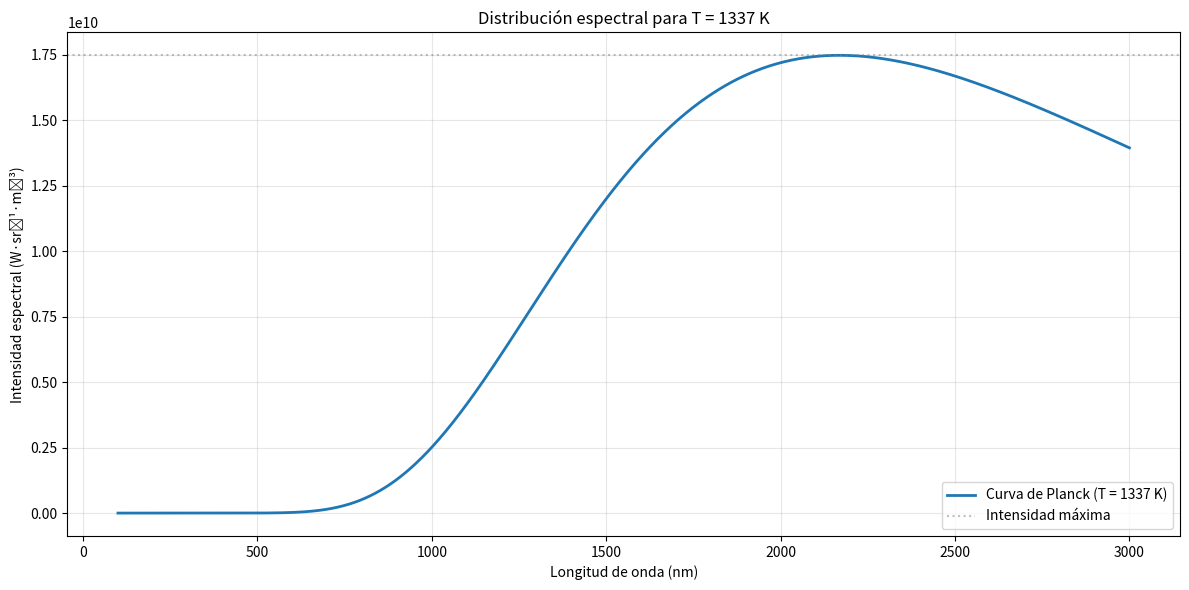
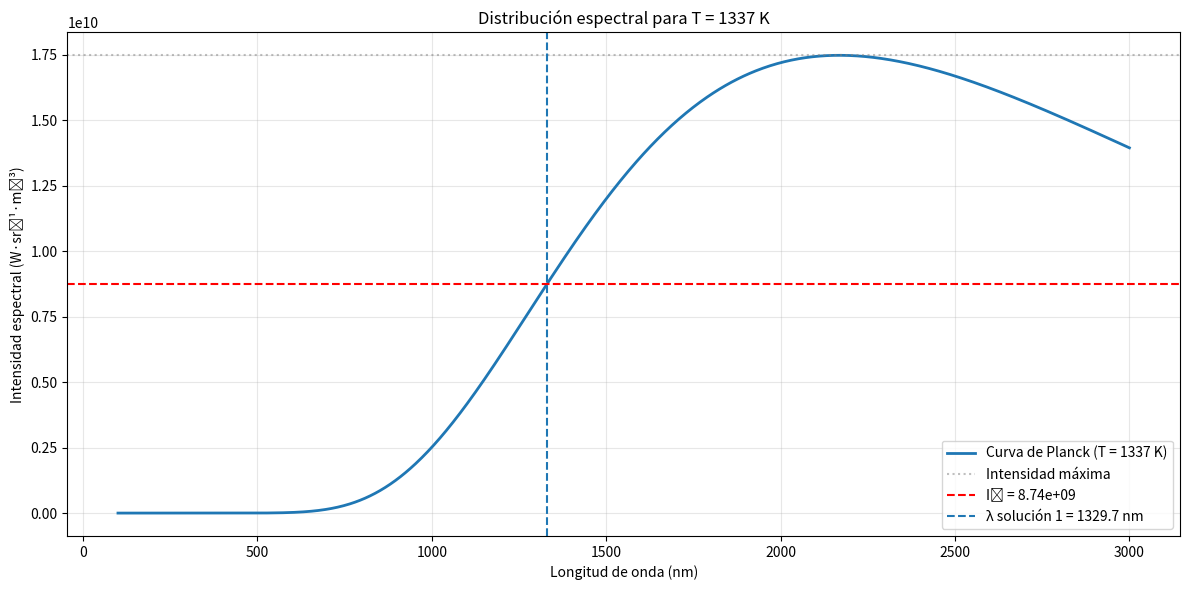

The matplotlib source for these figures, in order:
import math
import matplotlib.pyplot as plt
import numpy as np
import time

# ==============================
# CONSTANTES FÍSICAS
# ==============================

h = 6.626e-34       # Constante de Planck (J·s)
c = 3.00e8          # Velocidad de la luz en el vacío (m/s)
k = 1.381e-23       # Constante de Boltzmann (J/K)

# ==============================
# LEY DE PLANCK
# ==============================

def planck_law(lambda_, T):
    if lambda_ <= 0:
        return 0.0
    x = (h * c) / (lambda_ * k * T)
    if x > 700:
        return 0.0
    exp_x = math.exp(x)
    numerator = 2 * h * c**2
    denominator = (lambda_**5) * (exp_x - 1)
    return numerator / denominator

def f(lambda_, T, I0):
    return planck_law(lambda_, T) - I0

# ==============================
# BÚSQUEDA AUTOMÁTICA DE INTERVALOS
# ==============================

def buscar_intervalo(T, I0, lam_min=1e-9, lam_max=3e-6, pasos=10000):
    """
    Busca un intervalo [λ_i, λ_{i+1}] donde la función f(λ) cambia de signo,
    es decir, donde existe una raíz según el Teorema de Bolzano.

    Parámetros:
        T        : temperatura en kelvin
        I0       : intensidad objetivo a la que se desea llegar
        lam_min  : límite inferior del rango de búsqueda de λ (en metros)
        lam_max  : límite superior del rango de búsqueda de λ (en metros)
        pasos    : cantidad de divisiones o puntos entre lam_min y lam_max

    Retorna:
        (λ_i, λ_{i+1}) : intervalo donde f(λ) cambia de signo

    Lanza:
        ValueError : si no se encuentra ningún par consecutivo donde haya
                     cambio de signo en f(λ)
    """
    # Genera un arreglo de longitudes de onda (lambda) equiespaciadas
    lams = np.linspace(lam_min, lam_max, pasos)

    # Calcula los valores de f(λ) para cada longitud de onda
    f_vals = [f(lam, T, I0) for lam in lams]
    
    # Recorre todos los pares consecutivos en la lista de valores
    for i in range(len(lams) - 1):
        if f_vals[i] * f_vals[i + 1] < 0:
            return lams[i], lams[i + 1]
        
    # Si no se encuentra ningún intervalo válido, se lanza un error
    raise ValueError("No se encontró un intervalo con cambio de signo.")

# ==============================
# MÉTODO DE BISECCIÓN
# ==============================

def bisection(T, I0, a, b, tol=1e-8, max_iter=100):
    """
Método de Bisección para encontrar raíces de funciones no lineales.

Parámetros:
    T        : temperatura en kelvin
    I0       : intensidad objetivo (se busca f(λ) = I0)
    a        : límite inferior del intervalo [a, b]
    b        : límite superior del intervalo [a, b]
    tol      : tolerancia aceptable para el error |f(λ) - I0|
    max_iter : número máximo de iteraciones permitidas

Retorna:
    xk       : valor aproximado de la raíz (longitud de onda)
    history  : historial de iteraciones (iteración, λ, f(λ))
    resultados : diccionario con:
        - xk       : aproximación final de la raíz
        - error    : error final (máx(|f(xk)|, |xk - x_{k-1}|))
        - iteraciones : cantidad de iteraciones realizadas
        - tiempo   : tiempo total de ejecución (segundos)
        - a, b     : intervalo final de búsqueda
        - a_inicial, b_inicial : intervalo inicial dado
        - intensidad_en_xk : valor de f(xk) usando ley de Planck
"""
 # Guarda los valores originales del intervalo (para reportar después)
    a_inicial, b_inicial = a, b

    # Calcula f(a) y f(b) para verificar si hay cambio de signo
    fa = f(a, T, I0)
    fb = f(b, T, I0)

    # Si no hay cambio de signo, el método de bisección no aplica
    if fa * fb > 0:
        raise ValueError(f"No hay cambio de signo en [{a:.2e}, {b:.2e}]")

    # Lista para guardar el historial de iteraciones
    history = []

    # Tiempo inicial del proceso (para medir rendimiento)
    start_time = time.time()

    # Iteración principal del método de bisección
    for i in range(max_iter):
        # Calcula el punto medio del intervalo
        c = (a + b) / 2

        # Evalúa la función en el punto medio
        fc = f(c, T, I0)

        # Guarda los datos de esta iteración
        history.append((i, c, fc))

        # Verifica si el valor en c ya cumple con la tolerancia
        if abs(fc) < tol:
            break

        # Decide en qué subintervalo continuar la búsqueda
        if fa * fc < 0:
            # Cambio de signo entre a y c → nueva b es c
            b, fb = c, fc
        else:
            # Cambio de signo entre c y b → nueva a es c
            a, fa = c, fc

    # Tiempo final del proceso
    end_time = time.time()
    tiempo = end_time - start_time

    xk = c
    xk_1 = history[-2][1] if len(history) > 1 else xk
    
    # Error: máximo entre |f(xk)| y |xk - xk-1|
    ek = max(abs(fc), abs(xk - xk_1))
    iteraciones = len(history)
    
    # Diccionario con todos los resultados relevantes
    resultados = {
        "xk": xk,
        "error": ek,
        "iteraciones": iteraciones,
        "tiempo": tiempo,
        "a": a,
        "b": b,
        "a_inicial": a_inicial,
        "b_inicial": b_inicial,
        "intensidad_en_xk": planck_law(xk, T)
    }

    return xk, history, resultados

# ==============================
# GRAFICAR CURVA DE PLANCK
# ==============================

def graficar_planck(T, a, b, I0=None, soluciones=None, historial=None):
    lambdas = np.linspace(a, b, 1000)
    intensities = np.array([planck_law(l, T) for l in lambdas])
    max_I = np.max(intensities)
    lambda_peak = lambdas[np.argmax(intensities)]

    plt.figure(figsize=(12, 6))
    plt.plot(lambdas * 1e9, intensities, label=f'Curva de Planck (T = {T} K)', linewidth=2)
    plt.axhline(y=max_I, color='gray', linestyle=':', alpha=0.5, label='Intensidad máxima')

    if I0 is not None:
        plt.axhline(y=I0, color='r', linestyle='--', label=f'I₀ = {I0:.2e}')

    if soluciones:
        for i, sol in enumerate(soluciones):
            if sol is not None:
                plt.axvline(x=sol*1e9, linestyle='--', label=f'λ solución {i+1} = {sol*1e9:.1f} nm')

    if historial:
        for i, (iter_num, lambda_, f_val) in enumerate(historial):
            if i % 5 == 0 or i == len(historial) - 1:
                plt.plot(lambda_ * 1e9, planck_law(lambda_, T), 'ro', markersize=4, alpha=0.5)
                plt.text(lambda_ * 1e9, planck_law(lambda_, T), f'{iter_num}', fontsize=8)

    plt.xlabel("Longitud de onda (nm)")
    plt.ylabel("Intensidad espectral (W·sr⁻¹·m⁻³)")
    plt.title(f"Distribución espectral para T = {T} K")
    plt.grid(True, alpha=0.3)
    plt.legend()
    plt.tight_layout()
    plt.show()

    return max_I, lambda_peak

# ==============================
# FUNCIÓN PRINCIPAL
# ==============================

if __name__ == "__main__":
    T = 1337
    I0_percent = 0.5

    print("\n" + "=" * 50)
    print(f" ANÁLISIS DE RADIACIÓN DE PLANCK usando Biseccion - T = {T} K ")
    print("=" * 50)

    a_vis = 100e-9
    b_vis = 3000e-9

    max_I, lambda_peak = graficar_planck(T, a_vis, b_vis)
    print(f"\nIntensidad máxima: {max_I:.3e} W·sr⁻¹·m⁻³")
    print(f"Longitud de onda pico (calculada): {lambda_peak*1e9:.2f} nm")

    I0 = max_I * I0_percent
    print(f"\nBuscando longitud de onda para I₀ = {I0_percent:.0%} del máximo ({I0:.2e})")

    soluciones = []
    historiales = []
    resultados_finales = []

    for lado, desc in [("izquierdo", (1e-9, lambda_peak)), ("derecho", (lambda_peak, 3e-6))]:
        try:
            print(f"\nBuscando en el lado {lado}...")
            a, b = buscar_intervalo(T, I0, *desc)
            print(f"Intervalo inicial: a = {a*1e9:.2f} nm, b = {b*1e9:.2f} nm")

            raiz, historial, resultado = bisection(T, I0, a, b)
            soluciones.append(raiz)
            historiales.append(historial)
            resultados_finales.append(resultado)

            print(f"λ encontrado: {raiz*1e9:.2f} nm")
            print(f"Iteraciones: {resultado['iteraciones']}")
            print(f"Error final: {resultado['error']:.2e}")
            print(f"Tiempo de ejecución: {resultado['tiempo']:.6f} s")

        except Exception as e:
            soluciones.append(None)
            historiales.append(None)
            resultados_finales.append(None)
            print(f"Error: {str(e)}")

    print("\nGraficando resultados encontrados...")
    graficar_planck(T, a_vis, b_vis, I0, soluciones)

    for i, res in enumerate(resultados_finales):
        if res:
            print(f"\n Resultados método de bisección (solución {i+1}):")
            print(f"Valores iniciales: a = {res['a_inicial']*1e9:.2f} nm, b = {res['b_inicial']*1e9:.2f} nm")
            print(f"Aproximación xk: {res['xk']*1e9:.6f} nm")
            print(f"Error ek: {res['error']:.2e}")
            print(f"Iteraciones: {res['iteraciones']}")
            print(f"Tiempo de ejecución: {res['tiempo']:.6f} s")
            print(f"Intensidad en xk: {res['intensidad_en_xk']:.2e} vs I₀ = {I0:.2e}")
